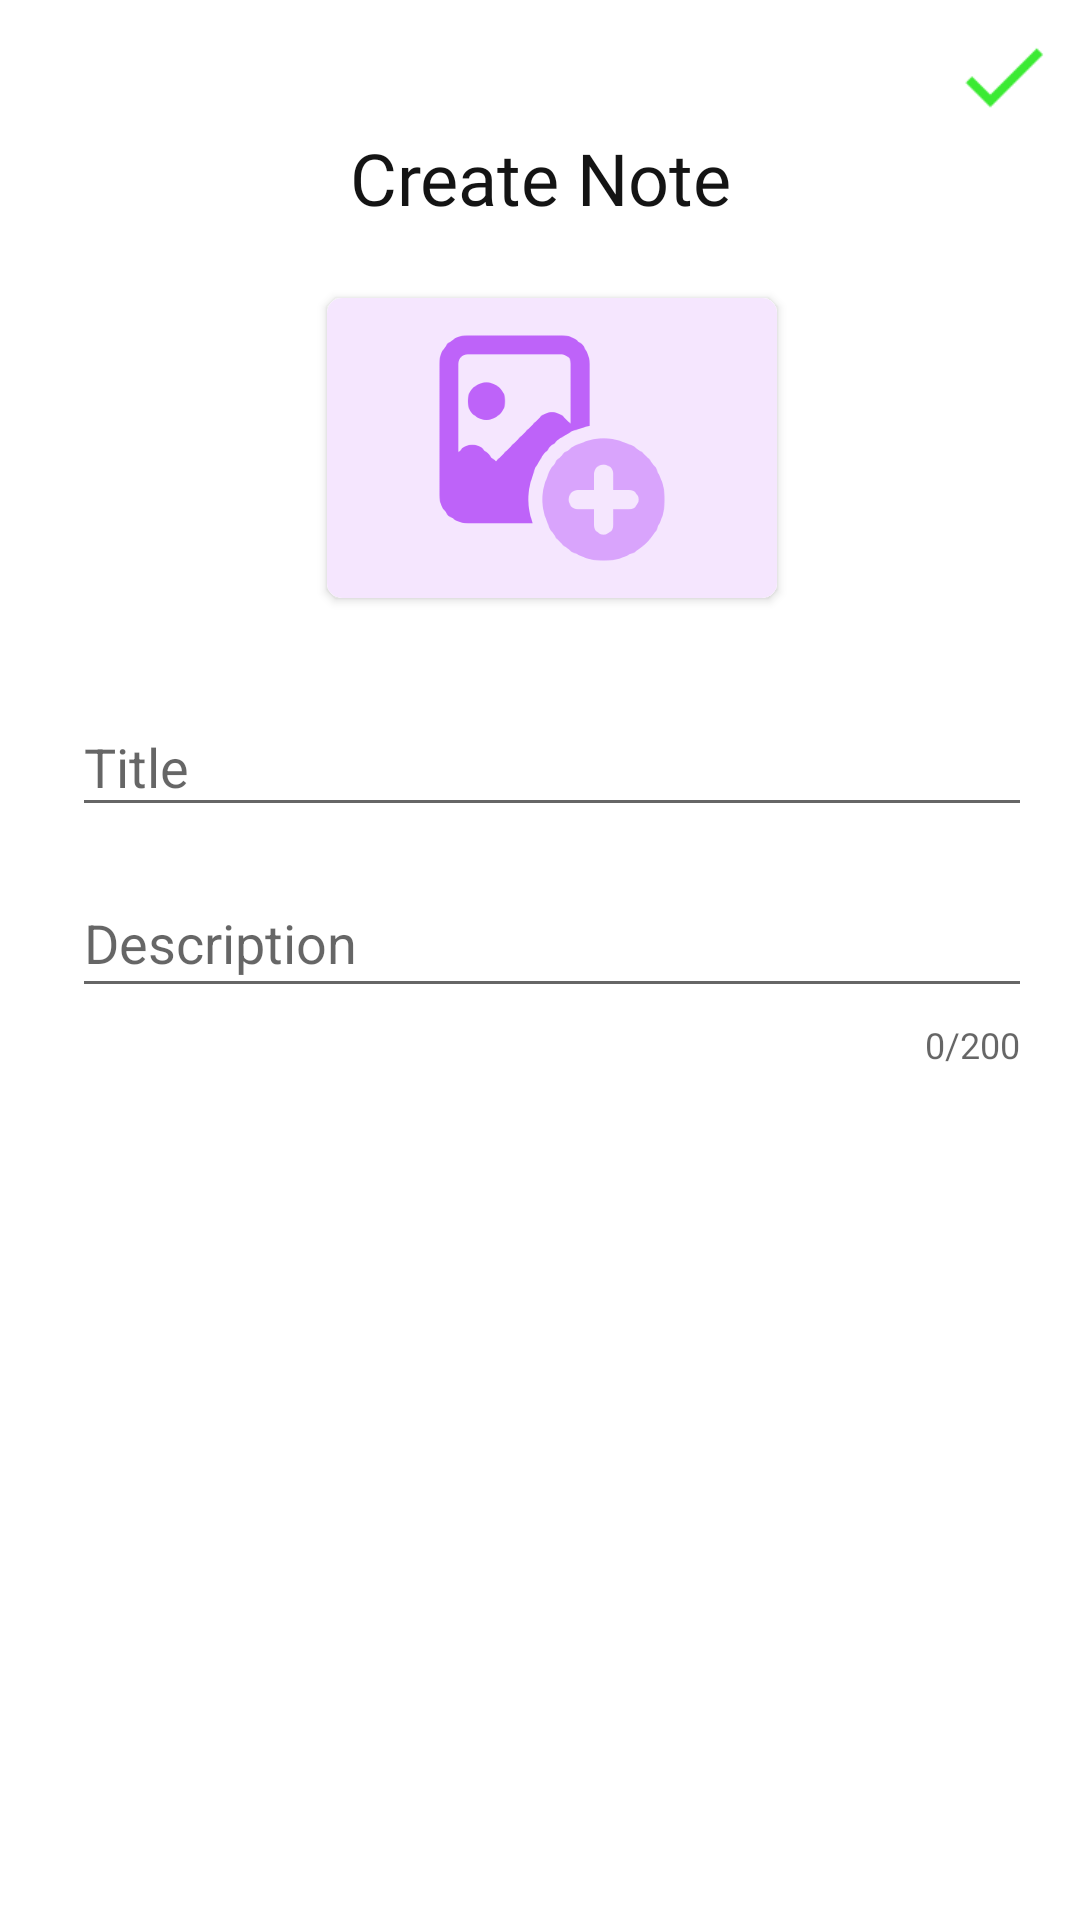

Here is an Android app screen rendered from its layout file. Give the layout XML and the strings, colors and styles it references.
<!-- AndroidManifest.xml: application theme AppTheme -->
<!-- res/layout/fragment_note_add.xml -->
<?xml version="1.0" encoding="utf-8"?>
<layout xmlns:android="http://schemas.android.com/apk/res/android"
    xmlns:app="http://schemas.android.com/apk/res-auto"
    xmlns:tools="http://schemas.android.com/tools">
    <data>
        <variable
                name="NoteAddViewModel"
                type="com.example.notebook.viewmodel.NoteAddViewModel" />

    </data>


<androidx.constraintlayout.widget.ConstraintLayout
    android:layout_width="match_parent"
    android:layout_height="match_parent"
    android:background="@color/text_white"
    tools:context=".fragments.NoteAddFragment">


    <androidx.core.widget.NestedScrollView
        android:layout_width="match_parent"
        android:layout_height="match_parent"
        app:layout_constraintBottom_toBottomOf="parent"
        app:layout_constraintEnd_toEndOf="parent"
        app:layout_constraintStart_toStartOf="parent"
        app:layout_constraintTop_toTopOf="parent">

    <androidx.constraintlayout.widget.ConstraintLayout
        android:layout_width="match_parent"
        android:layout_height="match_parent"
        app:layout_constraintBottom_toBottomOf="parent"
        app:layout_constraintEnd_toEndOf="parent"
        app:layout_constraintStart_toStartOf="parent"
        app:layout_constraintTop_toTopOf="parent">

        <TextView
            android:id="@+id/textView2"
            android:layout_width="wrap_content"
            android:layout_height="wrap_content"
            android:fontFamily="@font/medium"
            android:gravity="center"
            android:text="Create Note"
            android:textColor="@color/header_text"
            android:textSize="24sp"
            app:layout_constraintEnd_toEndOf="parent"
            app:layout_constraintStart_toStartOf="parent"
            app:layout_constraintTop_toBottomOf="@+id/btnBackToList" />


        <com.google.android.material.textfield.TextInputLayout
            android:id="@+id/etNoteTitle"
            android:layout_width="0dp"
            android:layout_height="wrap_content"
            android:layout_marginStart="24dp"
            android:layout_marginTop="24dp"
            android:layout_marginEnd="16dp"
            android:hint="Title"

            app:layout_constraintEnd_toEndOf="parent"
            app:layout_constraintStart_toStartOf="parent"
            app:layout_constraintTop_toBottomOf="@+id/layout_photo">

            <com.google.android.material.textfield.TextInputEditText
                android:layout_width="match_parent"
                android:layout_height="wrap_content"
                android:maxLength="40"
                android:maxLines="1"
                android:inputType="textMultiLine"
                android:text="@{NoteAddViewModel.titleText}"
                android:textSize="18sp" />
        </com.google.android.material.textfield.TextInputLayout>

        <com.google.android.material.textfield.TextInputLayout
            android:id="@+id/etNoteDescription"
            android:layout_width="0dp"
            android:layout_height="wrap_content"
            android:layout_marginTop="8dp"
            android:hint="Description"
            app:counterEnabled="true"
            app:counterMaxLength="200"
            app:layout_constraintEnd_toEndOf="@+id/etNoteTitle"
            app:layout_constraintStart_toStartOf="@+id/etNoteTitle"
            app:layout_constraintTop_toBottomOf="@+id/etNoteTitle">

            <com.google.android.material.textfield.TextInputEditText
                android:layout_width="match_parent"
                android:layout_height="wrap_content"
                android:gravity="left"
                android:maxLength="200"
                android:inputType="textMultiLine"
                android:textSize="18sp" />
        </com.google.android.material.textfield.TextInputLayout>

        <com.google.android.material.textfield.TextInputLayout
            android:id="@+id/etImageUrl"
            android:layout_width="0dp"
            android:layout_height="wrap_content"
            android:layout_marginTop="4dp"
            android:hint="Image Url"
            app:layout_constraintEnd_toEndOf="@+id/etNoteDescription"
            app:layout_constraintStart_toStartOf="@+id/etNoteDescription"
            app:layout_constraintTop_toBottomOf="@+id/etNoteDescription"/>

        <ImageView
            android:id="@+id/btnSave"
            android:layout_width="35dp"
            android:layout_height="35dp"
            android:layout_marginTop="8dp"
            android:layout_marginEnd="8dp"
            android:src="@drawable/ic_done"
            app:layout_constraintEnd_toEndOf="parent"
            app:layout_constraintTop_toTopOf="parent" />

        <androidx.cardview.widget.CardView
            android:id="@+id/layout_photo"
            android:layout_width="wrap_content"
            android:layout_height="wrap_content"
            android:layout_marginStart="8dp"
            android:layout_marginTop="24dp"
            android:elevation="0dp"
            android:background="@color/text_white"
            app:cardCornerRadius="5dp"
            app:layout_constraintEnd_toEndOf="parent"
            app:layout_constraintStart_toStartOf="parent"
            app:layout_constraintTop_toBottomOf="@+id/textView2">

            <ImageView
                android:id="@+id/imageView2"
                android:layout_width="150dp"
                android:scaleType="centerCrop"
                android:background="@color/text_white"
                android:layout_height="100dp"
                android:src="@drawable/ic_add_photo" />
        </androidx.cardview.widget.CardView>

        <ImageView
            android:id="@+id/btnBackToList"
            android:layout_width="35dp"
            android:layout_height="35dp"
            android:layout_marginStart="8dp"
            android:layout_marginTop="8dp"
            app:layout_constraintStart_toStartOf="parent"
            app:layout_constraintTop_toTopOf="parent"
            app:srcCompat="@drawable/ic_back" />


    </androidx.constraintlayout.widget.ConstraintLayout>
    </androidx.core.widget.NestedScrollView>
</androidx.constraintlayout.widget.ConstraintLayout>
</layout>
<!-- resources referenced by this layout -->
<resources>
  <color name="header_text">#141414</color>
  <color name="text_white">#FFFFFF</color>
  <!-- drawable ic_add_photo: png bitmap (drawable-hdpi, 47623 bytes) -->
  <!-- drawable ic_done: png bitmap (drawable-hdpi, 192 bytes) -->
  <style name="AppTheme" parent="Theme.AppCompat.Light.NoActionBar">
          
          <item name="colorPrimary">@color/colorPrimary</item>
          <item name="colorPrimaryDark">@color/colorPrimaryDark</item>
          <item name="colorAccent">@color/colorAccent</item>
          <item name="android:windowContentTransitions">true</item>
  
      </style>
  <color name="colorPrimary">#C2C0C6</color>
  <color name="colorPrimaryDark">#BDBDBD</color>
  <color name="colorAccent">#2B2727</color>
</resources>
